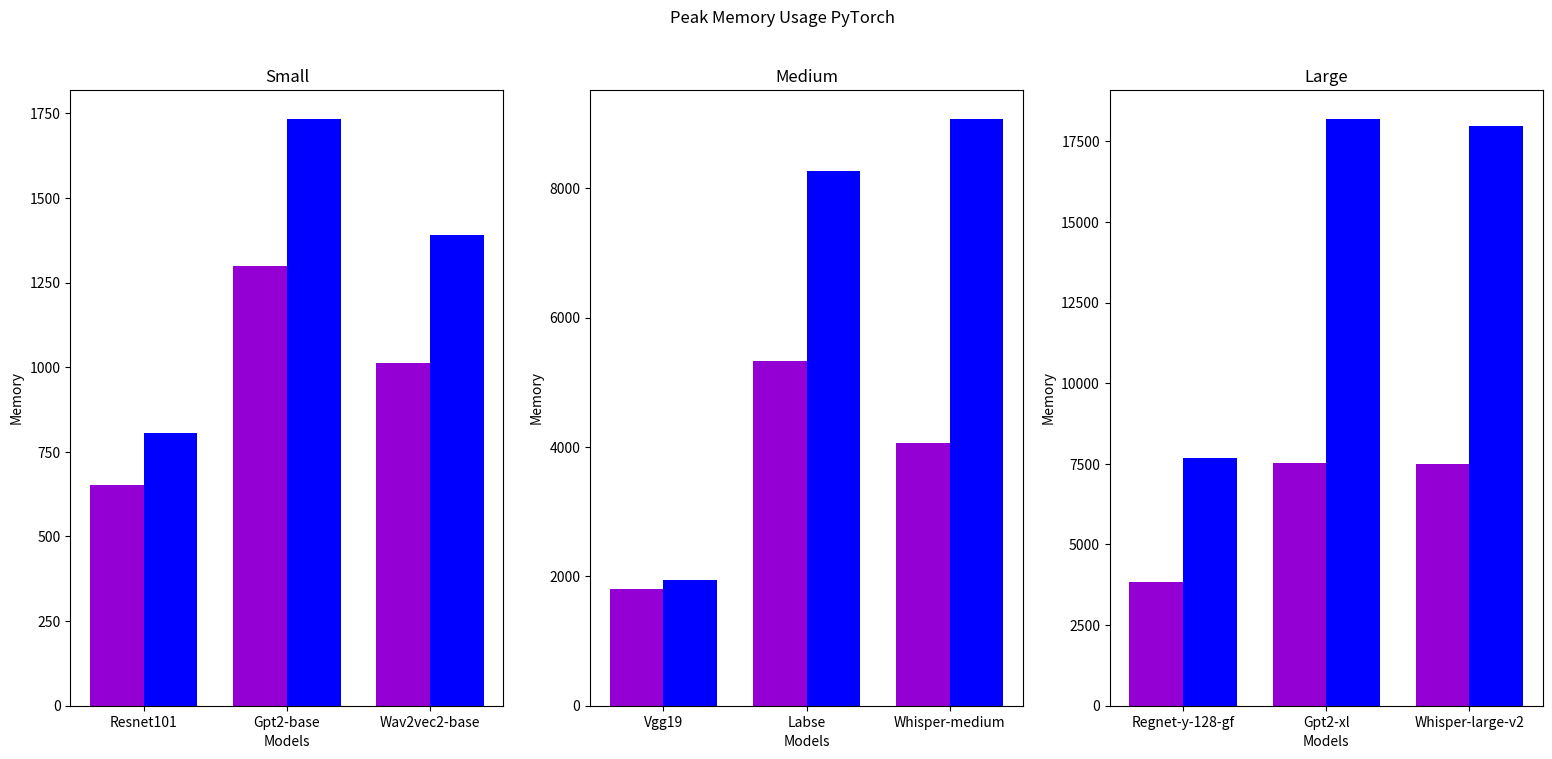

Recreate this plot in Python.
import matplotlib.pyplot as plt
import numpy as np

# method = [780, 1899, 5688, 1704, 5773, 13243, 1133, 6563, 12647]
method = [653, 1810, 3838, 1298, 5330, 7528, 1011, 4065, 7484]
original = [806, 1936, 7677, 1733, 8262, 18193, 1390, 9067, 17980]


x1=[0,0.8,1.6]
x2=[0.3,1.1,1.9]
x3=[0.15,0.95,1.75]
labels = ["Resnet101", "Vgg19", "Regnet-y-128-gf", "Gpt2-base", "Labse", "Gpt2-xl", "Wav2vec2-base", "Whisper-medium", "Whisper-large-v2"]
width=0.3
tt = ["Small", "Medium", "Large"]
start = 2

plt.figure(figsize=(19,8))
for start in range(3):
    plt.subplot(1,3,start+1)
    plt.bar(x1, method[start::3], width, color='darkviolet')
    plt.bar(x2, original[start::3], width, color='blue')
    plt.xticks(x3, labels[start::3])
    plt.xlabel("Models")
    plt.ylabel("Memory")
    plt.title(tt[start])
    
plt.suptitle("Peak Memory Usage PyTorch")
plt.show()
